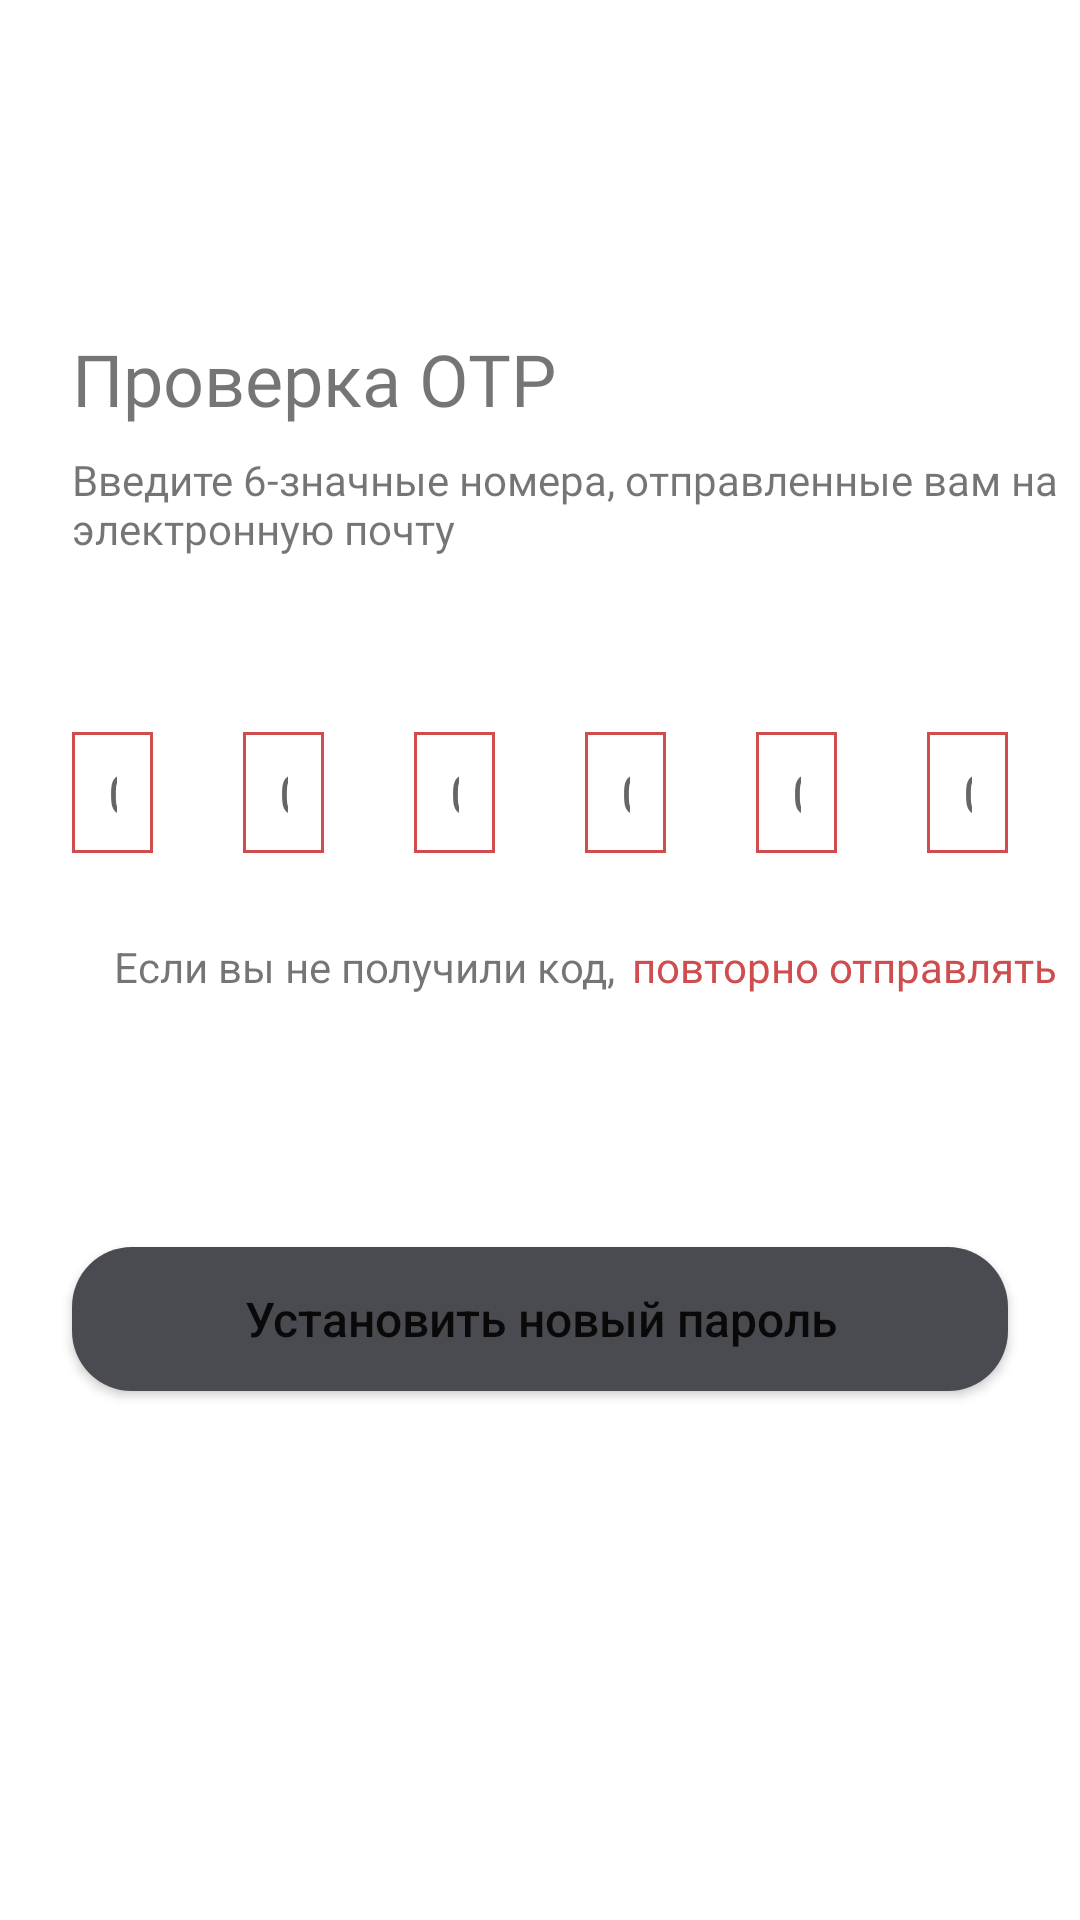

Write the Android layout XML for this screen, with the resource values it uses.
<!-- AndroidManifest.xml: application theme Theme.EvProgect -->
<!-- res/layout/activity_opt_code.xml -->
<?xml version="1.0" encoding="utf-8"?>
<RelativeLayout xmlns:android="http://schemas.android.com/apk/res/android"
    xmlns:app="http://schemas.android.com/apk/res-auto"
    xmlns:tools="http://schemas.android.com/tools"
    android:layout_width="match_parent"
    android:layout_height="match_parent"
    tools:context=".OptCode">

    <TextView
        android:id="@+id/titleSingIn"
        android:layout_width="match_parent"
        android:layout_height="wrap_content"
        android:fontFamily="@font/roboto_medium"
        android:text="Проверка OTP"
        android:layout_marginTop="110dp"
        android:layout_marginLeft="24sp"
        android:textSize="24sp" />

    <TextView
        android:id="@+id/textSingIn"
        android:layout_width="wrap_content"
        android:layout_height="wrap_content"
        android:layout_below="@+id/titleSingIn"
        android:layout_marginLeft="24sp"
        android:layout_marginTop="8sp"
        android:fontFamily="@font/roboto_medium"
        android:text="Введите 6-значные номера, отправленные вам на электронную почту"
        />

    <LinearLayout
        android:id="@+id/linearLayoutCode"
        android:layout_width="377dp"
        android:layout_height="57dp"
        android:layout_below="@+id/textSingIn"
        android:layout_marginHorizontal="24sp"
        android:layout_marginTop="50dp"
        android:gravity="center">

        <EditText
            android:id="@+id/editTextTextPersonName1"
            android:layout_width="wrap_content"
            android:layout_height="wrap_content"
            android:layout_marginRight="30sp"
            android:layout_weight="1"
            android:background="@drawable/code"
            android:ems="10"
            android:gravity="center"
            android:inputType="textPersonName"
            android:paddingLeft="12sp"
            android:paddingTop="8sp"
            android:paddingRight="12sp"
            android:paddingBottom="8sp"
            android:hint="0" />

        <EditText
            android:id="@+id/editTextTextPersonName2"
            android:layout_width="wrap_content"
            android:layout_height="wrap_content"
            android:layout_marginRight="30sp"
            android:layout_weight="1"
            android:background="@drawable/code"
            android:ems="10"
            android:gravity="center"
            android:inputType="textPersonName"
            android:paddingLeft="12sp"
            android:paddingTop="8sp"
            android:paddingRight="12sp"
            android:paddingBottom="8sp"
            android:hint="0"
       />

        <EditText
            android:id="@+id/editTextTextPersonName3"
            android:layout_width="wrap_content"
            android:layout_height="wrap_content"
            android:layout_marginRight="30sp"
            android:layout_weight="1"
            android:background="@drawable/code"
            android:ems="10"
            android:gravity="center"
            android:inputType="textPersonName"
            android:paddingLeft="12sp"
            android:paddingTop="8sp"
            android:paddingRight="12sp"
            android:paddingBottom="8sp"
            android:hint="0"
           />

        <EditText
            android:id="@+id/editTextTextPersonName4"
            android:layout_width="wrap_content"
            android:layout_height="wrap_content"
            android:layout_marginRight="30sp"
            android:layout_weight="1"
            android:background="@drawable/code"
            android:ems="10"
            android:gravity="center"
            android:inputType="textPersonName"
            android:paddingLeft="12sp"
            android:paddingTop="8sp"
            android:paddingRight="12sp"
            android:paddingBottom="8sp"
            android:hint="0"
            />

        <EditText
            android:id="@+id/editTextTextPersonName5"
            android:layout_width="wrap_content"
            android:layout_height="wrap_content"
            android:layout_marginRight="30sp"
            android:layout_weight="1"
            android:background="@drawable/code"
            android:ems="10"
            android:gravity="center"
            android:inputType="textPersonName"
            android:paddingLeft="12sp"
            android:paddingTop="8sp"
            android:paddingRight="12sp"
            android:paddingBottom="8sp"
            android:hint="0" />

        <EditText
            android:id="@+id/editTextTextPersonName6"
            android:layout_width="wrap_content"
            android:layout_height="wrap_content"
            android:layout_weight="1"
            android:background="@drawable/code"
            android:ems="10"
            android:gravity="center"
            android:inputType="textPersonName"
            android:paddingLeft="12sp"
            android:paddingTop="8sp"
            android:paddingRight="12sp"
            android:paddingBottom="8sp"
            android:hint="0" />
    </LinearLayout>

    <RelativeLayout
        android:id="@+id/textBlock"
        android:layout_width="match_parent"
        android:layout_height="wrap_content"
        android:layout_below="@+id/linearLayoutCode"
        android:layout_marginTop="12dp"
        android:gravity="center"
        >

        <TextView
            android:id="@+id/textSingUp"
            android:layout_width="wrap_content"
            android:layout_height="wrap_content"
            android:layout_alignParentStart="true"
            android:layout_marginStart="38dp"
            android:layout_marginTop="8dp"
            android:text="Если вы не получили код, "
            android:textSize="14sp"
            app:layout_constraintVertical_bias="0.0" />

        <TextView
            android:id="@+id/linkLogIn"
            android:layout_width="wrap_content"
            android:layout_height="wrap_content"
            android:layout_alignParentEnd="true"
            android:layout_marginStart="2dp"
            android:layout_marginTop="8dp"

            android:layout_toEndOf="@+id/textSingUp"
            android:fontFamily="@font/roboto_medium"
            android:gravity="start"
            android:text="повторно отправлять"
            android:textColor="@color/btnColor"
            app:layout_constraintEnd_toEndOf="parent" />
    </RelativeLayout>
    <Button
        android:id="@+id/buttonLogIntoHome"
        android:layout_width="match_parent"
        android:layout_height="wrap_content"
        android:layout_below="@+id/textBlock"
        android:layout_marginHorizontal="24dp"
        android:layout_marginTop="84sp"
        android:text="Установить новый пароль"
        android:textAllCaps="false"
        android:background="@drawable/btn_active"
        android:textIsSelectable="false"
        android:textSize="16sp"
        app:cornerRadius="4dp" />

</RelativeLayout>
<!-- resources referenced by this layout -->
<resources>
  <color name="btnColor">#CF4D4F</color>
  <!-- drawable btn_active (drawable) -->
  <?xml version="1.0" encoding="utf-8"?>
  <selector xmlns:android="http://schemas.android.com/apk/res/android">
      <item android:state_checked="true">
          <shape>
              <solid android:color="@color/btnColor"/>
              <corners android:radius="20dp"/>
          </shape>
      </item>
      <item>
          <shape>
              <solid android:color="#4A4B50"/>
              <corners android:radius="20dp"/>
          </shape>
      </item>
  </selector>
  <!-- drawable code (drawable) -->
  <?xml version="1.0" encoding="utf-8"?>
  <shape xmlns:android="http://schemas.android.com/apk/res/android">
      <solid android:color="#00FFFFFF" />
      />
      <stroke
          android:color="@color/btnColor"
          android:width="1dp" />
  </shape>
  <style name="Theme.EvProgect" parent="Theme.MaterialComponents.DayNight.NoActionBar">
          
          <item name="colorPrimary">@color/btnColor</item>
          <item name="colorPrimaryVariant">@color/purple_700</item>
          <item name="colorOnPrimary">@color/white</item>
          
          <item name="colorSecondary">@color/teal_200</item>
          <item name="colorSecondaryVariant">@color/teal_700</item>
          <item name="colorOnSecondary">@color/black</item>
          
          <item name="android:statusBarColor">?attr/colorPrimaryVariant</item>
          
      </style>
  <color name="purple_700">#FF3700B3</color>
  <color name="white">#FFFFFFFF</color>
  <color name="teal_200">#FF03DAC5</color>
  <color name="teal_700">#FF018786</color>
  <color name="black">#FF000000</color>
</resources>
